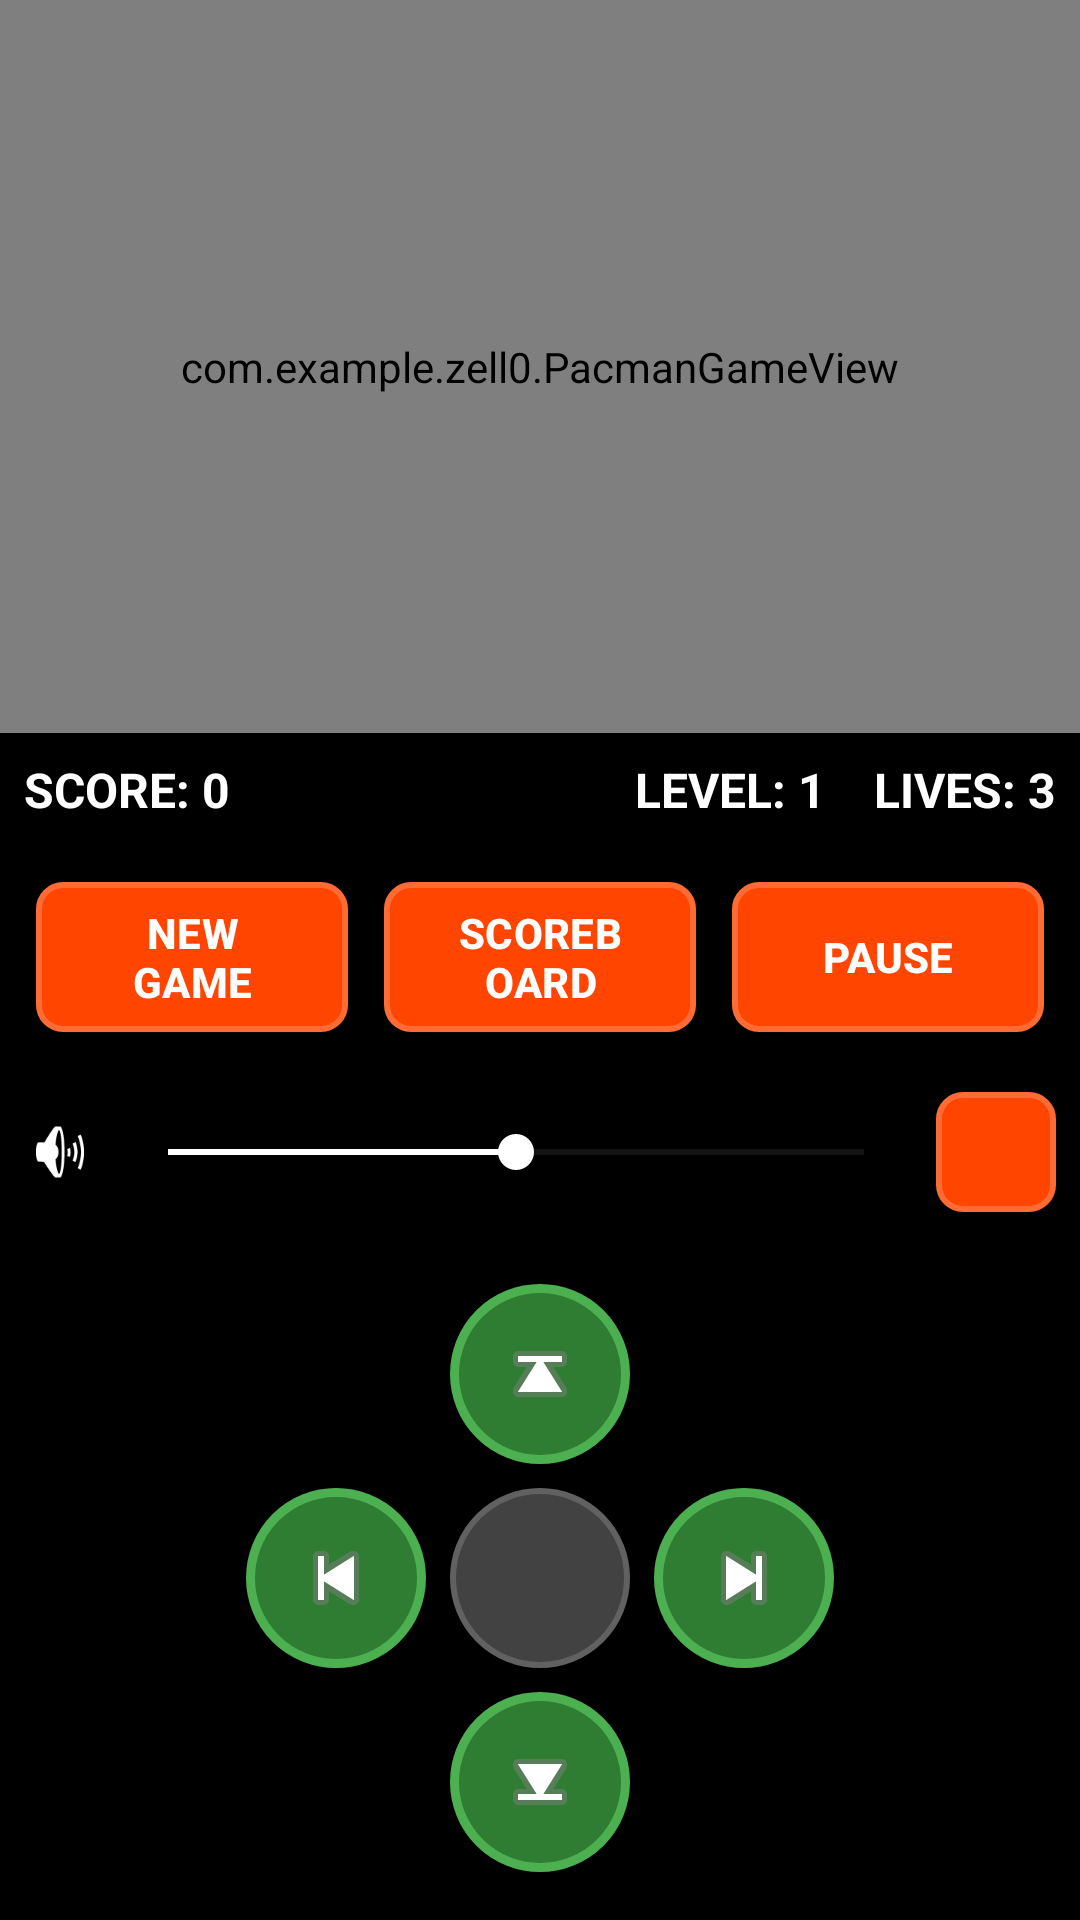

Produce the Android XML layout that renders to this screen, including the resource entries it uses.
<!-- AndroidManifest.xml: activity theme Theme.Zell0 -->
<!-- res/layout/activity_pacman.xml -->
<?xml version="1.0" encoding="utf-8"?>
<LinearLayout xmlns:android="http://schemas.android.com/apk/res/android"
    android:layout_width="match_parent"
    android:layout_height="match_parent"
    android:orientation="vertical"
    android:background="@color/black">

    
    <FrameLayout
        android:id="@+id/gameContainer"
        android:layout_width="match_parent"
        android:layout_height="0dp"
        android:layout_weight="1"
        android:background="@color/black">

        <com.example.zell0.PacmanGameView
            android:id="@+id/pacmanGameView"
            android:layout_width="match_parent"
            android:layout_height="match_parent" />

    </FrameLayout>

    
    <LinearLayout
        android:layout_width="match_parent"
        android:layout_height="wrap_content"
        android:orientation="horizontal"
        android:background="@color/black"
        android:padding="8dp"
        android:gravity="center_vertical">

        <TextView
            android:id="@+id/scoreText"
            android:layout_width="0dp"
            android:layout_height="wrap_content"
            android:layout_weight="1"
            android:text="SCORE: 0"
            android:textColor="@color/white"
            android:textSize="16sp"
            android:textStyle="bold"
            android:gravity="start" />

        <TextView
            android:id="@+id/levelText"
            android:layout_width="wrap_content"
            android:layout_height="wrap_content"
            android:text="LEVEL: 1"
            android:textColor="@color/white"
            android:textSize="16sp"
            android:textStyle="bold"
            android:layout_marginStart="16dp" />

        <TextView
            android:id="@+id/livesText"
            android:layout_width="wrap_content"
            android:layout_height="wrap_content"
            android:text="LIVES: 3"
            android:textColor="@color/white"
            android:textSize="16sp"
            android:textStyle="bold"
            android:layout_marginStart="16dp" />

    </LinearLayout>

    
    <LinearLayout
        android:layout_width="match_parent"
        android:layout_height="wrap_content"
        android:orientation="horizontal"
        android:background="@color/black"
        android:padding="12dp"
        android:gravity="center">

        <Button
            android:id="@+id/newGameButton"
            android:layout_width="0dp"
            android:layout_height="50dp"
            android:layout_weight="1"
            android:text="NEW GAME"
            android:textColor="@color/white"
            android:textSize="14sp"
            android:textStyle="bold"
            android:background="@drawable/button_background"
            android:layout_marginEnd="6dp" />

        <Button
            android:id="@+id/scoreboardButton"
            android:layout_width="0dp"
            android:layout_height="50dp"
            android:layout_weight="1"
            android:text="SCOREBOARD"
            android:textColor="@color/white"
            android:textSize="14sp"
            android:textStyle="bold"
            android:background="@drawable/button_background"
            android:layout_marginStart="6dp"
            android:layout_marginEnd="6dp" />

        <Button
            android:id="@+id/pauseButton"
            android:layout_width="0dp"
            android:layout_height="50dp"
            android:layout_weight="1"
            android:text="PAUSE"
            android:textColor="@color/white"
            android:textSize="14sp"
            android:textStyle="bold"
            android:background="@drawable/button_background"
            android:layout_marginStart="6dp" />

    </LinearLayout>

    
    <LinearLayout
        android:layout_width="match_parent"
        android:layout_height="wrap_content"
        android:orientation="horizontal"
        android:background="@color/black"
        android:padding="8dp"
        android:gravity="center_vertical">

        <ImageView
            android:layout_width="24dp"
            android:layout_height="24dp"
            android:src="@android:drawable/ic_lock_silent_mode_off"
            android:tint="@color/white"
            android:layout_marginEnd="8dp" />

        <SeekBar
            android:id="@+id/volumeSeekBar"
            android:layout_width="0dp"
            android:layout_height="wrap_content"
            android:layout_weight="1"
            android:max="100"
            android:progress="50"
            android:progressTint="@color/white"
            android:thumbTint="@color/white" />

        <Button
            android:id="@+id/muteButton"
            android:layout_width="40dp"
            android:layout_height="40dp"
            android:text="MUTE"
            android:textColor="@color/white"
            android:textSize="10sp"
            android:background="@drawable/button_background"
            android:layout_marginStart="8dp" />

    </LinearLayout>

    
    <LinearLayout
        android:layout_width="match_parent"
        android:layout_height="wrap_content"
        android:orientation="vertical"
        android:background="@color/black"
        android:padding="16dp"
        android:gravity="center">

        
        <ImageButton
            android:id="@+id/upButton"
            android:layout_width="60dp"
            android:layout_height="60dp"
            android:src="@android:drawable/ic_media_previous"
            android:background="@drawable/dpad_button_background"
            android:rotation="90"
            android:scaleType="centerInside"
            android:contentDescription="Up" />

        
        <LinearLayout
            android:layout_width="wrap_content"
            android:layout_height="wrap_content"
            android:orientation="horizontal"
            android:gravity="center"
            android:layout_marginTop="8dp"
            android:layout_marginBottom="8dp">

            <ImageButton
                android:id="@+id/leftButton"
                android:layout_width="60dp"
                android:layout_height="60dp"
                android:src="@android:drawable/ic_media_previous"
                android:background="@drawable/dpad_button_background"
                android:scaleType="centerInside"
                android:contentDescription="Left" />

            <View
                android:layout_width="60dp"
                android:layout_height="60dp"
                android:background="@drawable/dpad_center_background"
                android:layout_marginStart="8dp"
                android:layout_marginEnd="8dp" />

            <ImageButton
                android:id="@+id/rightButton"
                android:layout_width="60dp"
                android:layout_height="60dp"
                android:src="@android:drawable/ic_media_next"
                android:background="@drawable/dpad_button_background"
                android:scaleType="centerInside"
                android:contentDescription="Right" />

        </LinearLayout>

        
        <ImageButton
            android:id="@+id/downButton"
            android:layout_width="60dp"
            android:layout_height="60dp"
            android:src="@android:drawable/ic_media_next"
            android:background="@drawable/dpad_button_background"
            android:rotation="90"
            android:scaleType="centerInside"
            android:contentDescription="Down" />

    </LinearLayout>

</LinearLayout>
<!-- resources referenced by this layout -->
<resources>
  <color name="black">#FF000000</color>
  <color name="white">#FFFFFFFF</color>
  <!-- drawable button_background (drawable) -->
  <?xml version="1.0" encoding="utf-8"?>
  <selector xmlns:android="http://schemas.android.com/apk/res/android">
      <item android:state_pressed="true">
          <shape android:shape="rectangle">
              <solid android:color="#FF6B35" />
              <corners android:radius="8dp" />
              <stroke android:width="2dp" android:color="#FF4500" />
          </shape>
      </item>
      <item>
          <shape android:shape="rectangle">
              <solid android:color="#FF4500" />
              <corners android:radius="8dp" />
              <stroke android:width="2dp" android:color="#FF6B35" />
          </shape>
      </item>
  </selector>
  <!-- drawable dpad_button_background (drawable) -->
  <?xml version="1.0" encoding="utf-8"?>
  <selector xmlns:android="http://schemas.android.com/apk/res/android">
      <item android:state_pressed="true">
          <shape android:shape="oval">
              <solid android:color="#4CAF50" />
              <stroke android:width="3dp" android:color="#66BB6A" />
          </shape>
      </item>
      <item>
          <shape android:shape="oval">
              <solid android:color="#2E7D32" />
              <stroke android:width="3dp" android:color="#4CAF50" />
          </shape>
      </item>
  </selector>
  <!-- drawable dpad_center_background (drawable) -->
  <?xml version="1.0" encoding="utf-8"?>
  <shape xmlns:android="http://schemas.android.com/apk/res/android"
      android:shape="oval">
      <solid android:color="#424242" />
      <stroke android:width="2dp" android:color="#616161" />
  </shape>
  <style name="Theme.Zell0" parent="Base.Theme.Zell0" />
  <style name="Base.Theme.Zell0" parent="Theme.Material3.DayNight.NoActionBar">
          
          
          
          
          <item name="android:buttonStyle">@style/RedButtonStyle</item>
          <item name="materialButtonStyle">@style/RedButtonStyle</item>
      </style>
  <style name="RedButtonStyle" parent="Widget.Material3.Button">
          <item name="android:background">@drawable/circle_button_red_selector</item>
          <item name="android:textColor">@android:color/white</item>
          <item name="android:stateListAnimator">@null</item>
          <item name="backgroundTint">@null</item>
          <item name="cornerRadius">28dp</item>
      </style>
  <!-- drawable circle_button_red_selector (drawable) -->
  <?xml version="1.0" encoding="utf-8"?>
  <selector xmlns:android="http://schemas.android.com/apk/res/android">
      <item android:state_pressed="true" android:drawable="@drawable/circle_button_red_pressed" />
      <item android:drawable="@drawable/circle_button_red" />
  </selector>
  <!-- drawable circle_button_red_pressed (drawable) -->
  <?xml version="1.0" encoding="utf-8"?>
  <shape xmlns:android="http://schemas.android.com/apk/res/android"
      android:shape="oval">
      <gradient
          android:startColor="#CC0000"
          android:endColor="#990000"
          android:angle="90" />
      <stroke
          android:width="2dp"
          android:color="#FF0000" />
      <size
          android:width="200dp"
          android:height="200dp" />
  </shape>
  <!-- drawable circle_button_red (drawable) -->
  <?xml version="1.0" encoding="utf-8"?>
  <shape xmlns:android="http://schemas.android.com/apk/res/android"
      android:shape="oval">
      <gradient
          android:startColor="#FF0000"
          android:endColor="#CC0000"
          android:angle="90" />
      <stroke
          android:width="2dp"
          android:color="#FF3333" />
      <size
          android:width="200dp"
          android:height="200dp" />
  </shape>
</resources>
